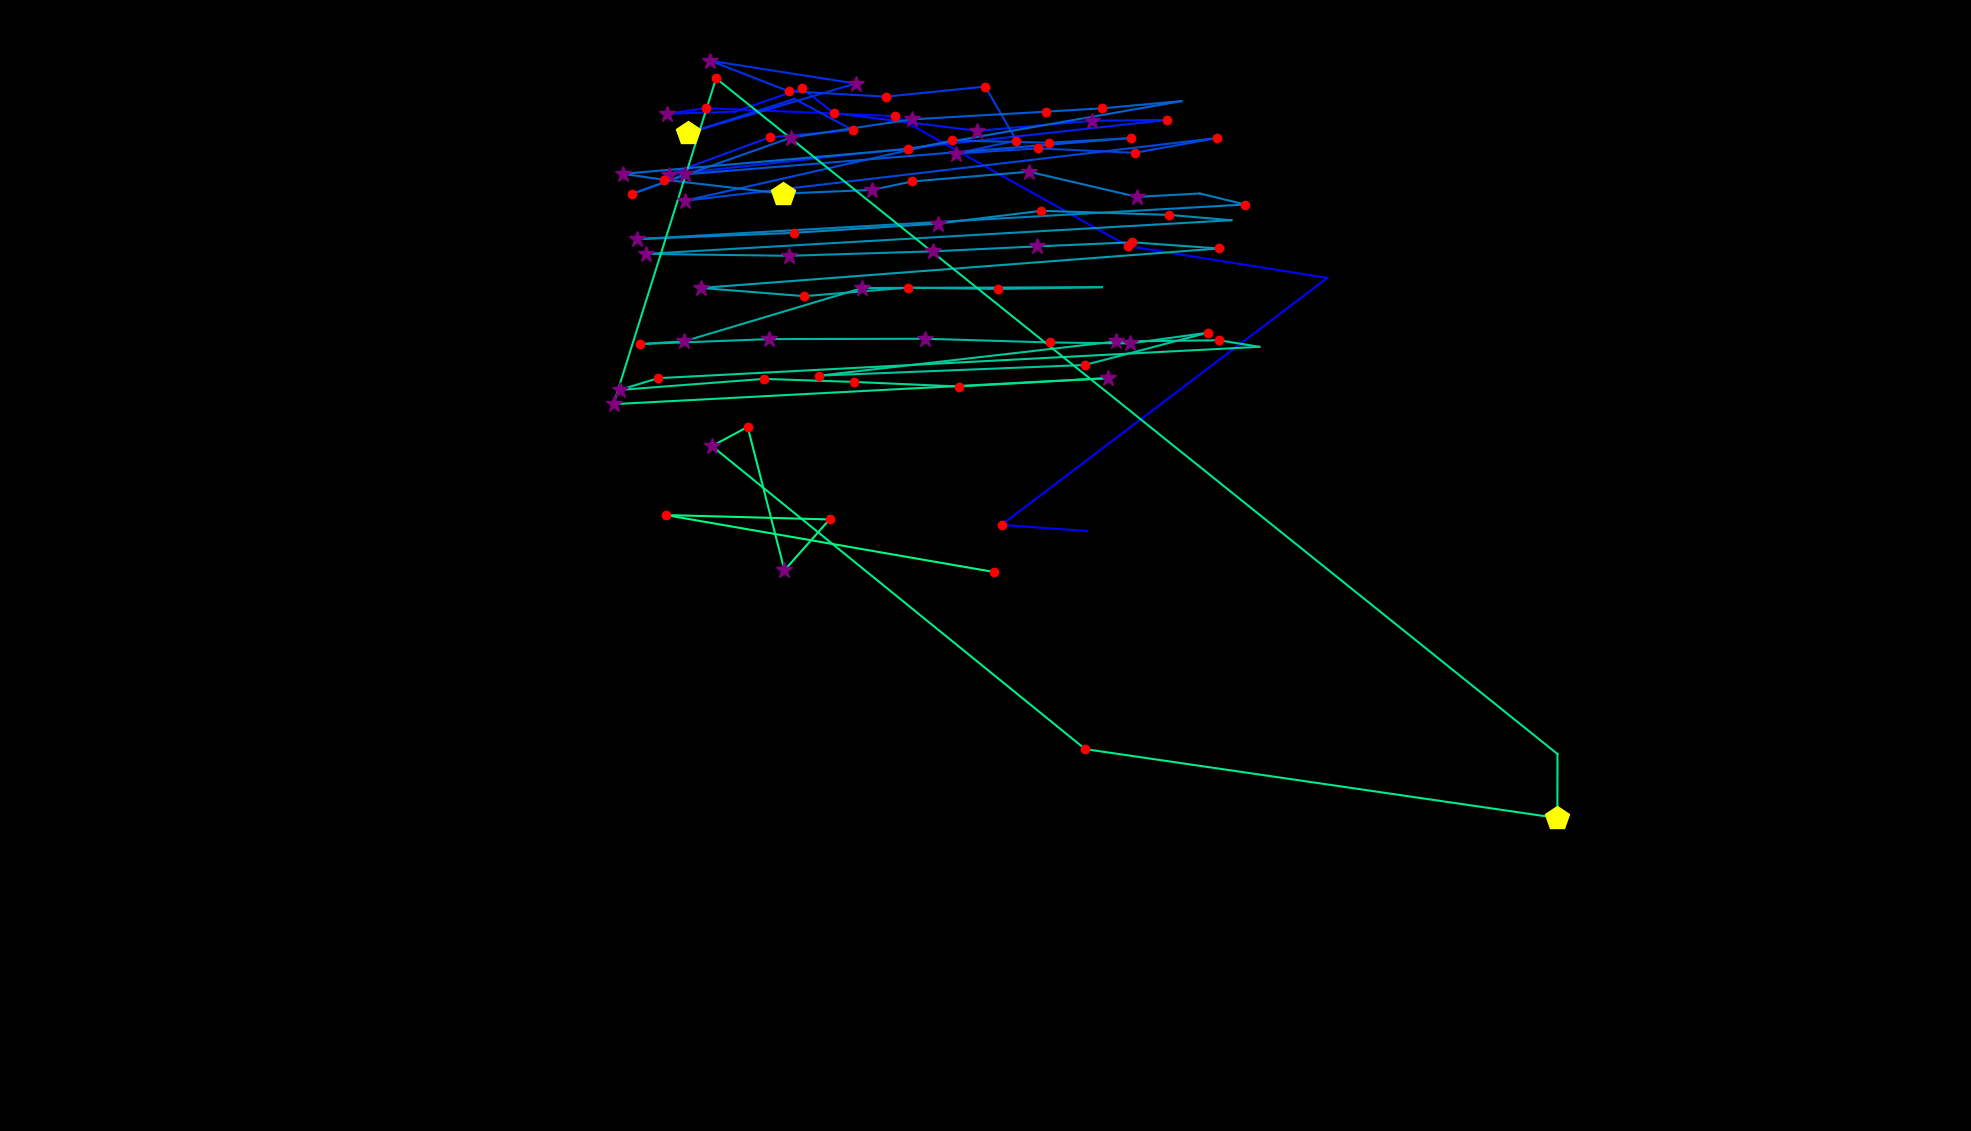

The file beside this chart, header and first rows:
fixation_id, timestamp, avg_gaze_x, avg_gaze_y, duration
0.0, 0.0, 1412, 779.2, 108.5
1.0, 132.6, 1301, 787.2, 144.7
2.0, 421.9, 1724, 1108, 96.44
3.0, 614.8, 1465, 1149, 132.6
4.0, 807.7, 1163, 1318, 204.9
5.0, 1049, 916.4, 1328, 217
6.0, 1290, 866.2, 1321, 253.2
7.0, 1688, 954.4, 1324, 108.5
8.0, 1893, 1042, 1354, 180.8
9.0, 2098, 1083, 1322, 144.7
10.0, 2290, 1269, 1299, 361.6
11.0, 2700, 1419, 1312, 325.5
12.0, 3050, 1516, 1313, 120.5
13.0, 3303, 868.5, 1242, 361.6
14.0, 3846, 999.5, 1290, 217
15.0, 4087, 1108, 1300, 144.7
16.0, 4255, 1032, 1340, 108.5
17.0, 4509, 892.9, 1296, 446
18.0, 5196, 1111, 1360, 313.4
19.0, 5545, 922.3, 1390, 265.2
20.0, 5859, 1024, 1350, 217
21.0, 6124, 1150, 1343, 168.8
22.0, 6341, 1279, 1356, 120.5
23.0, 6498, 1320, 1286, 229
24.0, 6763, 1241, 1269, 313.4
25.0, 7124, 1348, 1276, 144.7
26.0, 7293, 1474, 1270, 217
27.0, 7558, 1581, 1290, 180.8
28.0, 7836, 889.2, 1208, 349.6
29.0, 8246, 1236, 1286, 156.7
30.0, 8426, 1363, 1283, 229
31.0, 8680, 1469, 1290, 156.7
32.0, 9162, 889.5, 1242, 253.2
33.0, 9439, 821.3, 1217, 144.7
34.0, 9620, 1027, 1290, 385.8
35.0, 10030, 1184, 1314, 253.2
36.0, 10355, 1358, 1324, 156.7
37.0, 10536, 1431, 1328, 192.9
38.0, 10777, 1534, 1337, 108.5
39.0, 11115, 1179, 1275, 156.7
40.0, 11356, 809, 1243, 253.2
41.0, 11633, 861.8, 1236, 180.8
42.0, 11838, 1017, 1217, 518.4
43.0, 12404, 1132, 1222, 397.8
44.0, 12826, 1184, 1233, 204.9
45.0, 13055, 1336, 1246, 337.5
46.0, 13417, 1477, 1213, 301.4
47.0, 13827, 1558, 1218, 108.5
48.0, 13996, 1617, 1203, 120.5
49.0, 14213, 827.5, 1158, 277.3
50.0, 14514, 1031, 1166, 192.9
51.0, 14791, 1218, 1178, 289.3
52.0, 15105, 1352, 1195, 144.7
53.0, 15298, 1519, 1190, 132.6
54.0, 15527, 1599, 1183, 96.44
55.0, 15756, 838.4, 1139, 277.3
56.0, 16057, 1024, 1137, 265.2
57.0, 16371, 1212, 1142, 253.2
58.0, 16648, 1347, 1149, 325.5
59.0, 17009, 1470, 1154, 180.8
... 36 more rows
